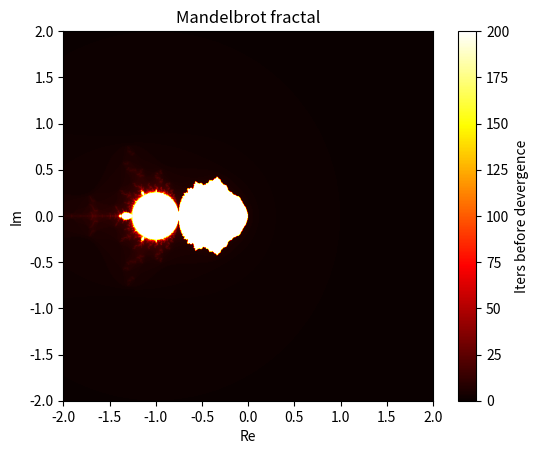

Python code for this plot:
import numpy as np
import matplotlib.pyplot as plt

width, height = 800, 800
max_iter = 200

x_min, x_max = -2, 2
y_min, y_max = (x_min-x_max)/2, (x_max-x_min)/2

z0 = complex(-1, 0)

def mandelbrot(xmin, xmax, ymin, ymax, width, height, max_iter, z0):
    real = np.linspace(xmin, xmax, width)
    imag = np.linspace(ymin, ymax, height)
    real, imag = np.meshgrid(real, imag)
    c = real + 1j * imag

    z = np.full(c.shape, z0, dtype=np.complex128)
    divergence_step = np.full(c.shape, max_iter, dtype=int)

    for i in range(max_iter):
        mask = np.abs(z) <= 2
        z[mask] = z[mask] ** 2 + c[mask]

        diverged = (np.abs(z) > 2) & (divergence_step == max_iter)
        divergence_step[diverged] = i

    return divergence_step

image = mandelbrot(x_min, x_max, y_min, y_max, width, height, max_iter, z0)

plt.imshow(image, cmap='hot', extent=(x_min, x_max, y_min, y_max))
plt.colorbar(label="Iters before devergence")
plt.title("Mandelbrot fractal")
plt.xlabel("Re")
plt.ylabel("Im")
plt.show()

